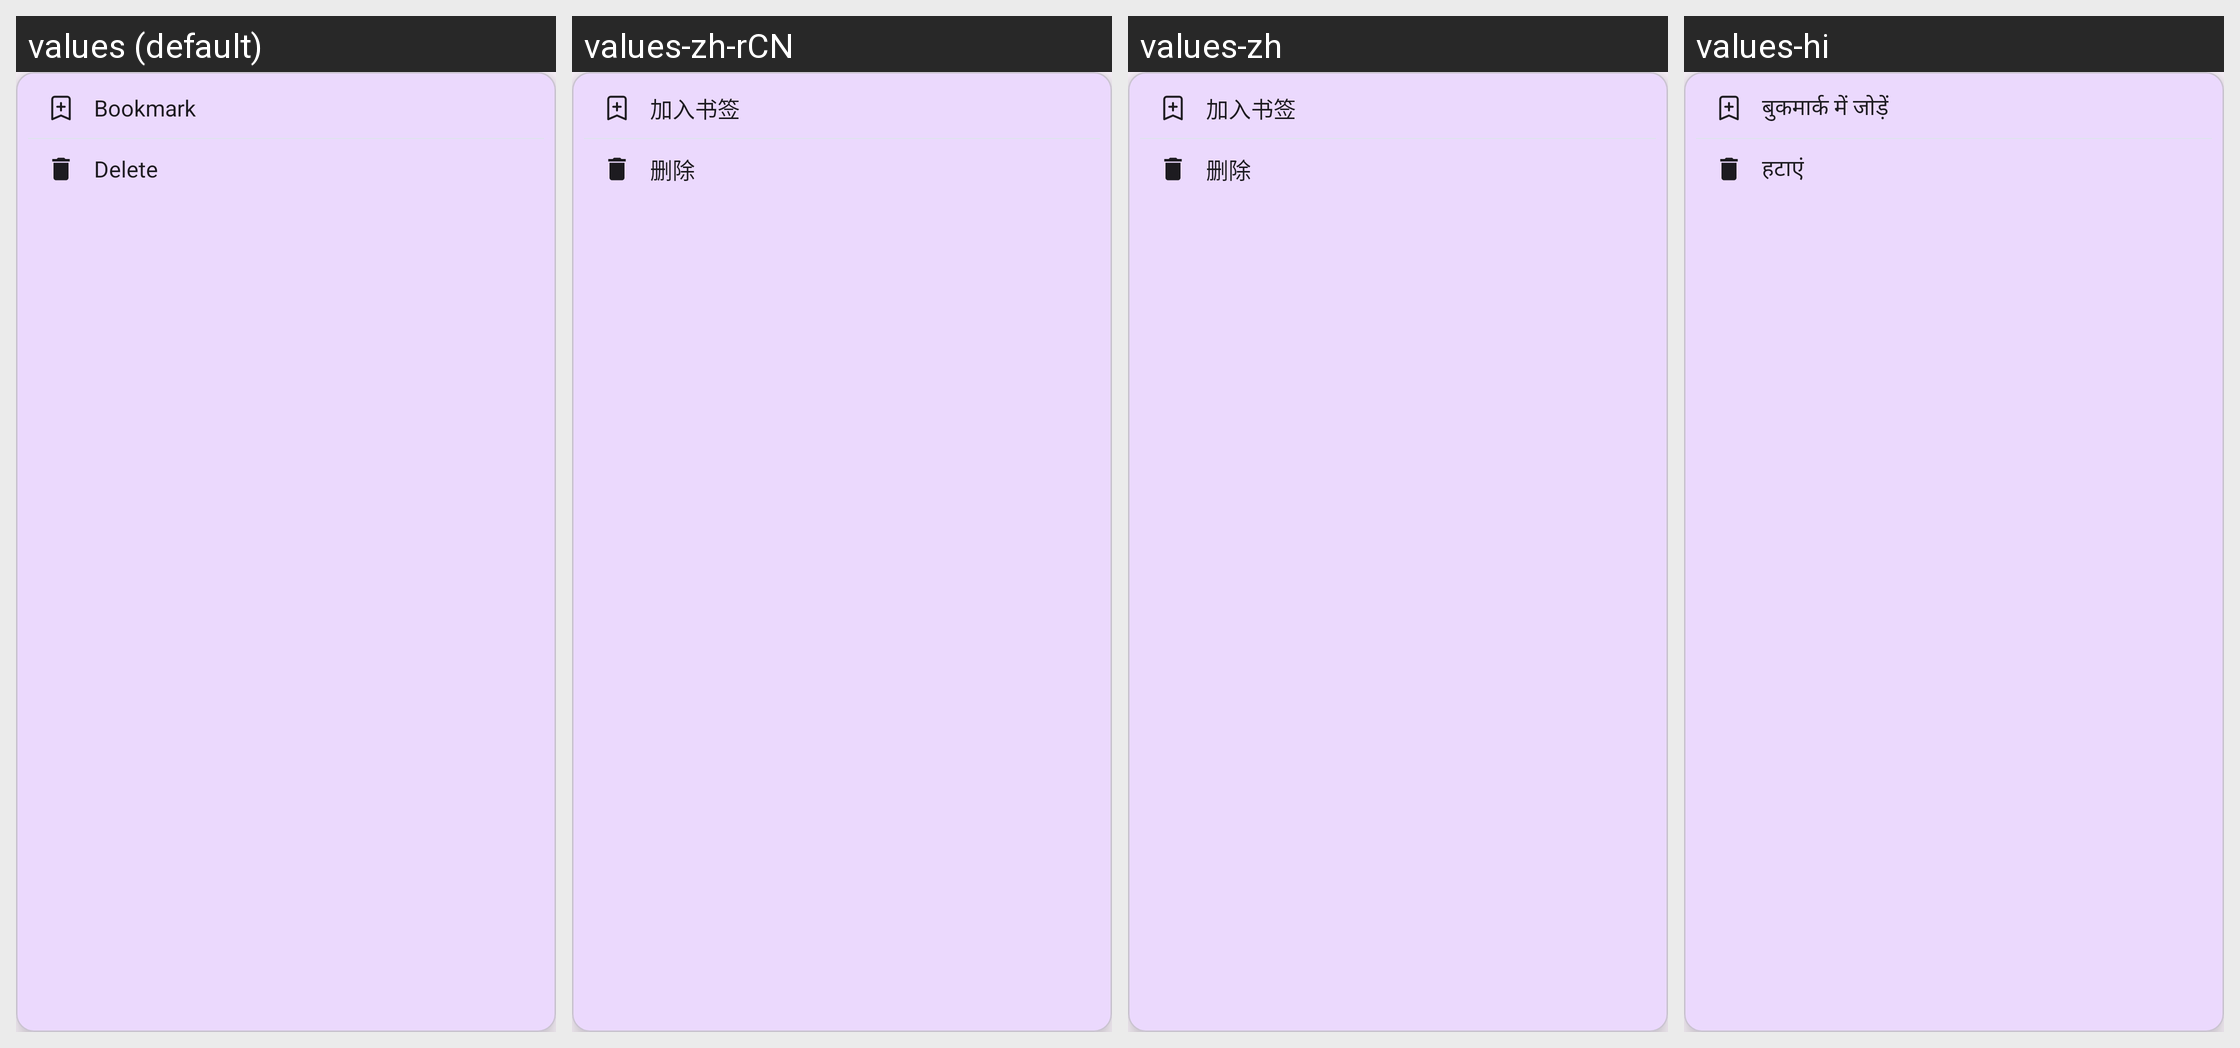

Locale-by-locale string values for the Android screen shown in this grid:
Android screen res/layout/popup_history_actions.xml rendered under 4 locales, left to right: values (default), values-zh-rCN, values-zh, values-hi. Device: Nexus 5 (rendered at 1080×1920; each locale shown at half size, 540×960, under a caption strip naming it); theme Theme.Browser.
Other locales in the repository, not shown: values-de, values-es, values-fr, values-in, values-ja, values-ko, values-pt, values-ru, values-zh-rTW.
Strings drawn on this screen, with the default value and each locale's value (text and hints the layout hard-codes, and strings that could not be matched under every locale, appear in the picture but are not listed):

bookmark_menu_add_bookmark
  values: Bookmark
  values-zh-rCN: 加入书签
  values-zh: 加入书签
  values-hi: बुकमार्क में जोड़ें

bookmark_action_delete
  values: Delete
  values-zh-rCN: 删除
  values-zh: 删除
  values-hi: हटाएं
